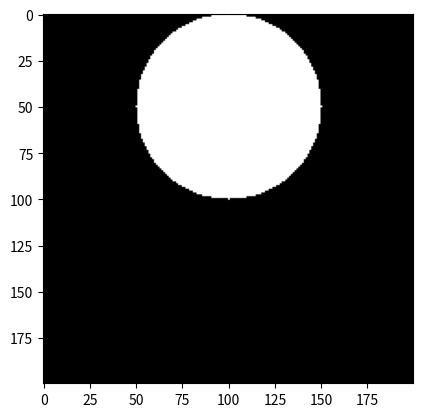

This figure's Python source:
import numpy as np
import matplotlib.pyplot as plt

class Checker:
    def __init__(self, resolution, tileSize):
        self.resolution = resolution
        self.tileSize = tileSize
        self.output = None

    def draw(self):
        tilePerAxis = self.resolution // self.tileSize
        grid = np.zeros((tilePerAxis, tilePerAxis), dtype=int)
        grid[::2, ::2] = 1
        grid[1::2, 1::2] = 1
        self.output = grid
        return np.copy(grid)

    def show(self):
        plt.imshow(self.draw(), cmap='gray')
        plt.show()

class Circle:
    def __init__(self, resolution, radius, position):
        self.resolution = resolution
        self.radius = radius
        self.position = position
        self.output = None
    
    def draw(self):
        x_coords = np.arange(self.resolution)
        y_coords = np.arange(self.resolution)
        x_grid, y_grid = np.meshgrid(x_coords, y_coords)
        distance = np.sqrt((x_grid - self.position[0])**2 + (y_grid - self.position[1])**2)
        image = np.where(distance <= self.radius, 255, 0).astype(np.uint8)
        
        return image


    def show(self):
        plt.imshow(self.draw(), cmap='gray')
        plt.show()


if __name__ == "__main__":
    checker = Checker(10,2)
    circle = Circle(200,50,(100, 50))
    plot = checker.show()
    plot2 = circle.show()